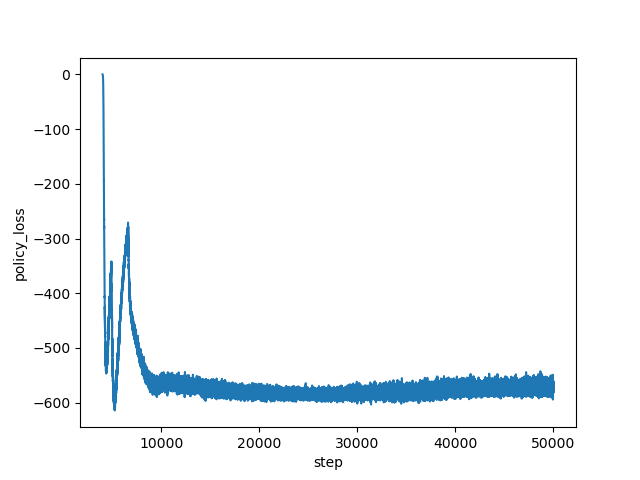

Data behind this chart, as committed beside it:
step, policy_loss
4000, -0.0235
4001, -0.0524
4002, -0.07938
4003, -0.107
4004, -0.1344
4005, -0.1605
4006, -0.1847
4007, -0.2147
4008, -0.2466
4009, -0.2685
4010, -0.3057
4011, -0.3386
4012, -0.3667
4013, -0.4022
4014, -0.4448
4015, -0.4756
4016, -0.5233
4017, -0.5802
4018, -0.623
4019, -0.6743
4020, -0.7526
4021, -0.8052
4022, -0.8705
4023, -0.9467
4024, -1.026
4025, -1.109
4026, -1.184
4027, -1.272
4028, -1.398
4029, -1.496
4030, -1.606
4031, -1.771
4032, -1.864
4033, -2.027
4034, -2.188
4035, -2.318
4036, -2.513
4037, -2.674
4038, -2.9
4039, -3.101
4040, -3.323
4041, -3.585
4042, -3.873
4043, -4.053
4044, -4.334
4045, -4.767
4046, -4.945
4047, -5.377
4048, -5.687
4049, -6.016
4050, -6.407
4051, -6.895
4052, -7.254
4053, -7.763
4054, -8.116
4055, -8.636
4056, -9.226
4057, -9.701
4058, -10.31
4059, -11.03
... 45,940 more rows
